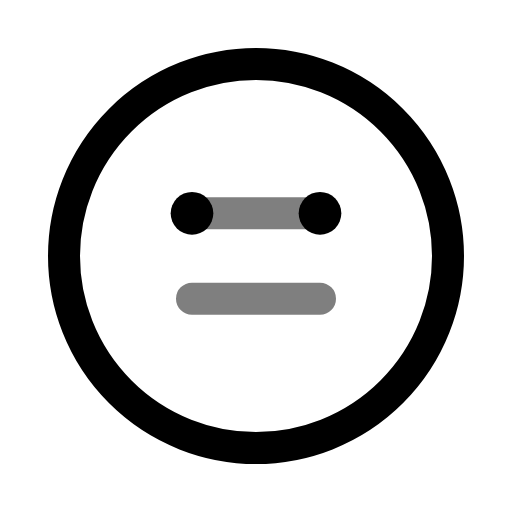
t = 0.00 s
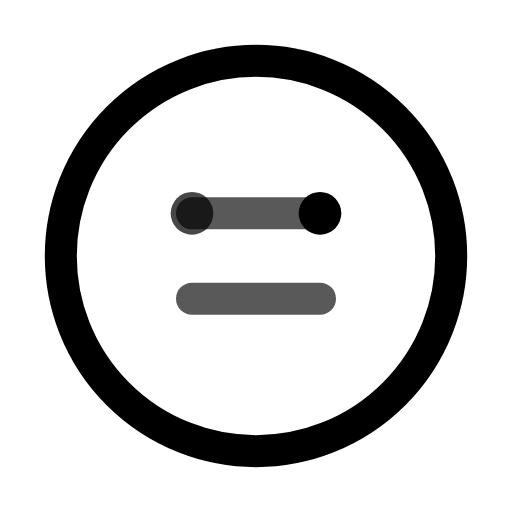
t = 0.30 s
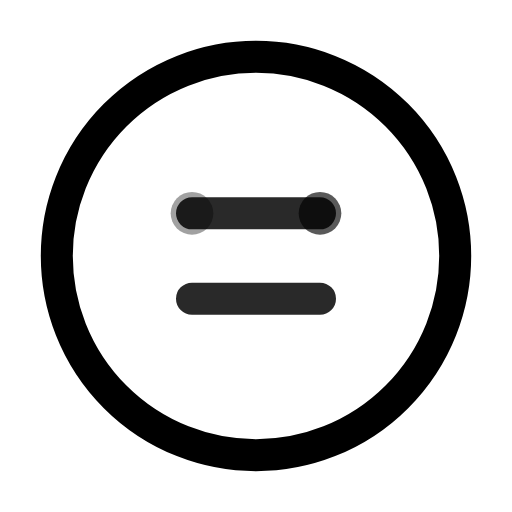
t = 0.68 s
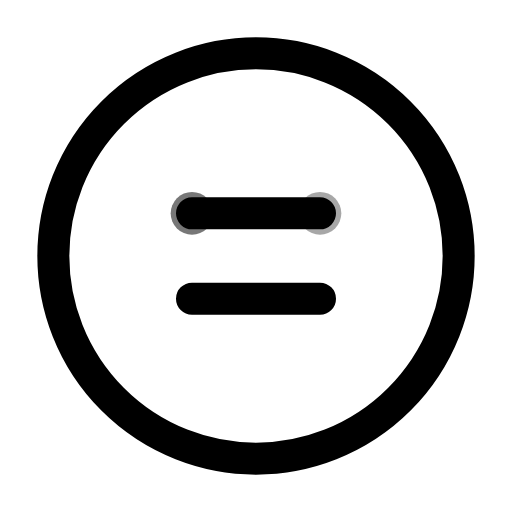
t = 1.00 s
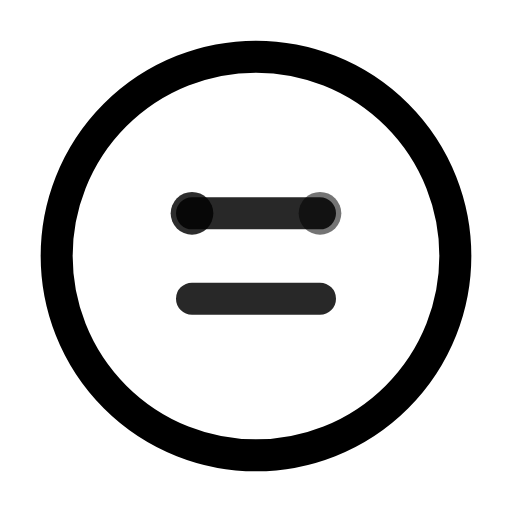
t = 1.31 s
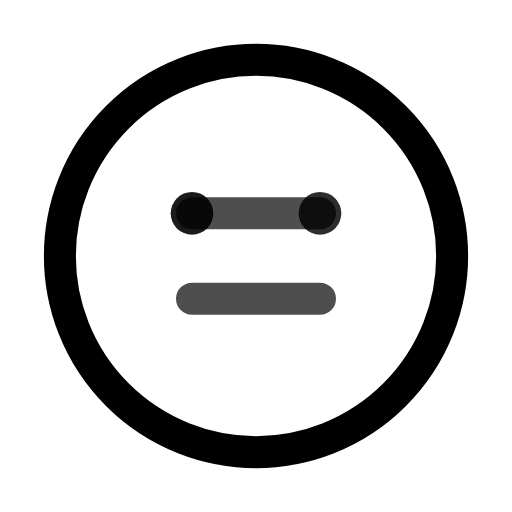
t = 1.61 s

The animated SVG that drew these frames (rendered in a browser with its animation timeline set to each time). Animation: 4 SMIL elements (animate=4); one cycle of 2.00 s, repeats indefinitely.

<svg viewBox="0 0 24 24" width="24" height="24" fill="none" xmlns="http://www.w3.org/2000/svg">
  <circle cx="12" cy="12" r="9" stroke="currentColor" stroke-width="1.5">
    <animate attributeName="r" values="9;9.5;9" dur="2s" repeatCount="indefinite"/>
  </circle>
  <path d="M9 10h6M9 14h6" stroke="currentColor" stroke-width="1.5" stroke-linecap="round">
    <animate attributeName="opacity" values="0.5;1;0.5" dur="2s" repeatCount="indefinite"/>
  </path>
  <circle cx="9" cy="10" r="1" fill="currentColor">
    <animate attributeName="opacity" values="1;0.3;1" dur="1.5s" repeatCount="indefinite" begin="0s"/>
  </circle>
  <circle cx="15" cy="10" r="1" fill="currentColor">
    <animate attributeName="opacity" values="1;0.3;1" dur="1.5s" repeatCount="indefinite" begin="0.3s"/>
  </circle>
</svg>
